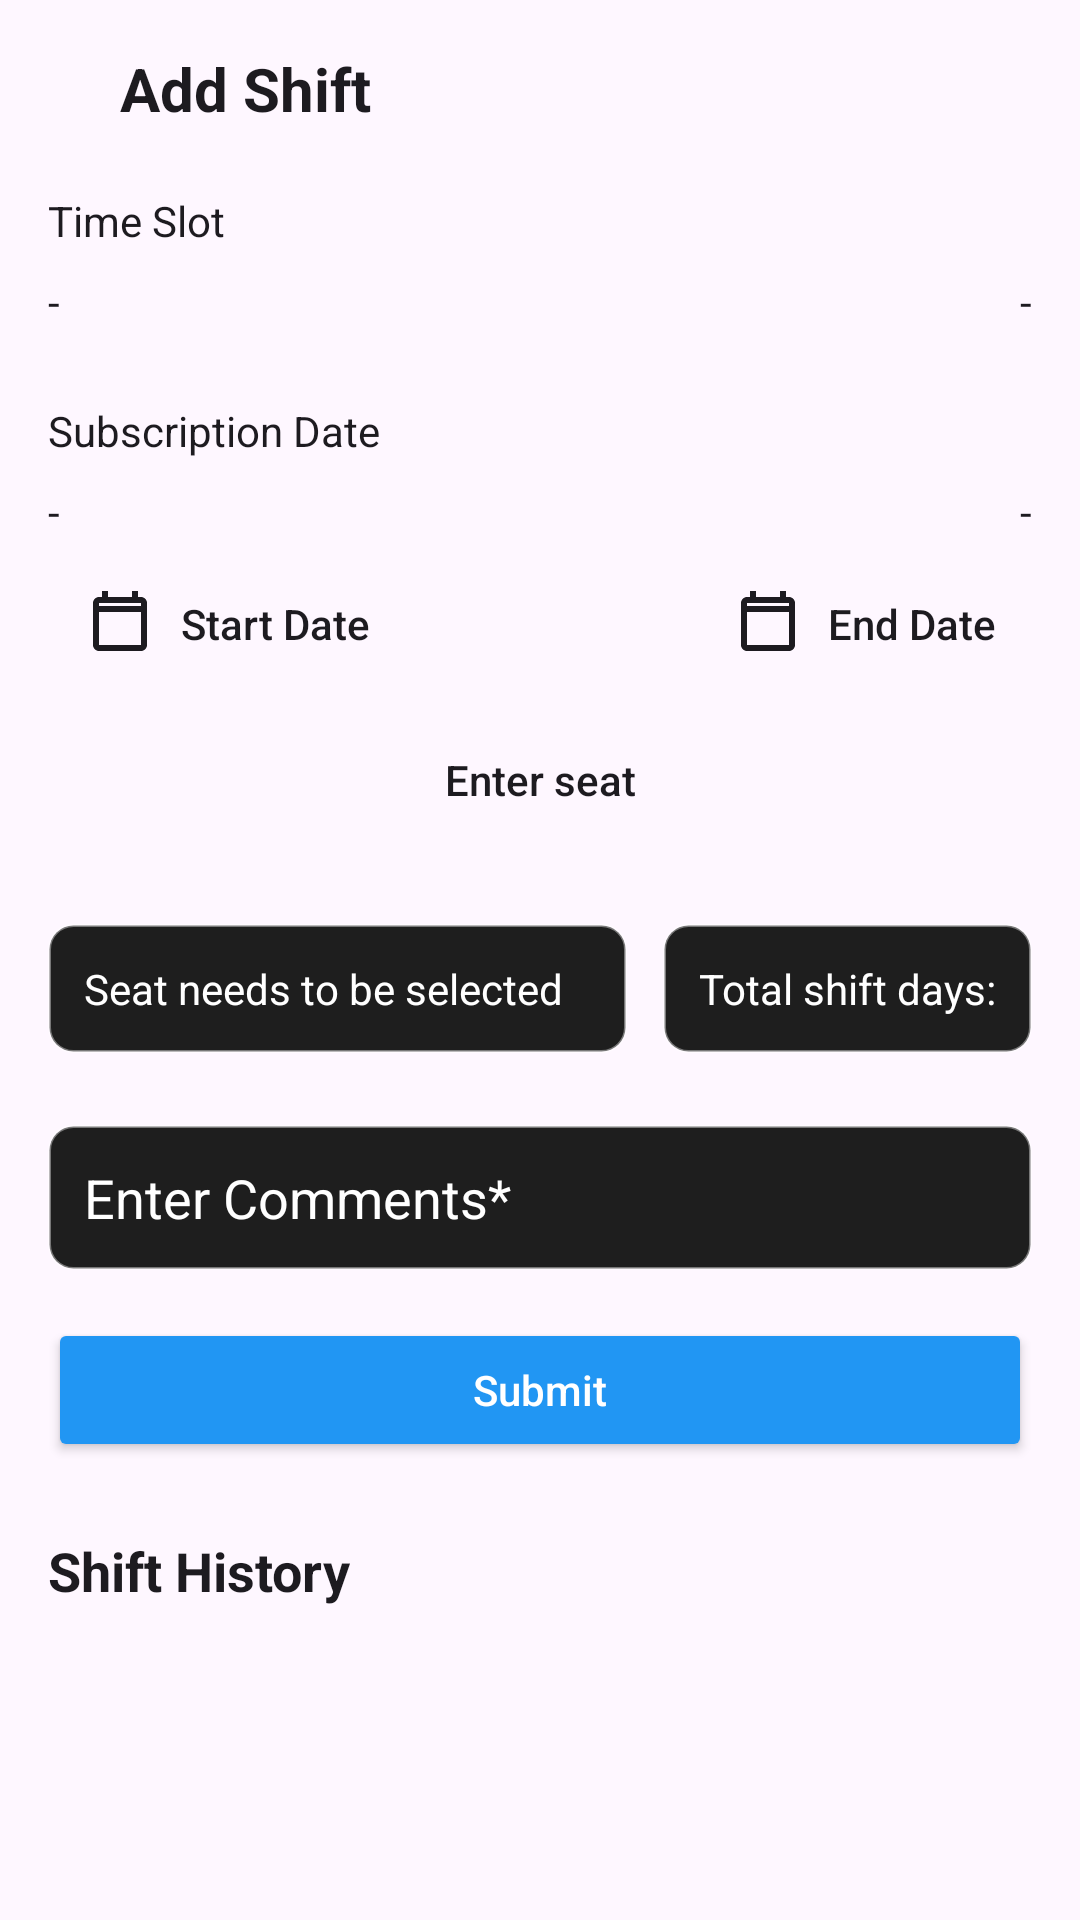

Android layout source for this screen:
<!-- AndroidManifest.xml: application theme Theme.Sentri -->
<!-- res/layout/activity_customer_shift.xml -->
<?xml version="1.0" encoding="utf-8"?>
<androidx.constraintlayout.widget.ConstraintLayout
    xmlns:android="http://schemas.android.com/apk/res/android"
    xmlns:app="http://schemas.android.com/apk/res-auto"
    android:background="?attr/colorSurface"
    android:padding="16dp"
    android:layout_width="match_parent"
    android:fitsSystemWindows="true"
    android:layout_height="match_parent">

    
    <ImageView
        android:id="@+id/backButton"
        android:layout_width="24dp"
        android:layout_height="24dp"
        android:src="@drawable/arrow_back"
        android:contentDescription="Back"
        app:layout_constraintTop_toTopOf="parent"
        app:layout_constraintStart_toStartOf="parent"/>

    
    <TextView
        android:id="@+id/tvCustomerId"
        android:layout_width="0dp"
        android:layout_height="wrap_content"
        android:text="Add Shift"
        android:textSize="20sp"
        android:textStyle="bold"
        android:textColor="?attr/colorOnSurface"
        app:layout_constraintBaseline_toBaselineOf="@id/backButton"
        app:layout_constraintStart_toEndOf="@id/backButton"
        app:layout_constraintEnd_toEndOf="parent"/>

    
    <TextView
        android:id="@+id/tvTimeSlotLabel"
        android:layout_width="wrap_content"
        android:layout_height="wrap_content"
        android:text="Time Slot"
        android:textSize="14sp"
        android:textColor="?attr/colorOnSurface"
        android:layout_marginTop="24dp"
        app:layout_constraintTop_toBottomOf="@id/backButton"
        app:layout_constraintStart_toStartOf="parent"/>

    
    <TextView
        android:id="@+id/tvStartTimeValue"
        android:layout_width="wrap_content"
        android:layout_height="wrap_content"
        android:text="-"
        android:textSize="14sp"
        android:textColor="?attr/colorOnSurface"
        android:layout_marginTop="8dp"
        app:layout_constraintTop_toBottomOf="@id/tvTimeSlotLabel"
        app:layout_constraintStart_toStartOf="parent"/>

    
    <TextView
        android:id="@+id/tvEndTimeValue"
        android:layout_width="wrap_content"
        android:layout_height="wrap_content"
        android:text="-"
        android:textSize="14sp"
        android:textColor="?attr/colorOnSurface"
        android:layout_marginTop="8dp"
        app:layout_constraintTop_toBottomOf="@id/tvTimeSlotLabel"
        app:layout_constraintEnd_toEndOf="parent"/>

    
    <TextView
        android:id="@+id/tvSubscriptionDateLabel"
        android:layout_width="wrap_content"
        android:layout_height="wrap_content"
        android:text="Subscription Date"
        android:textSize="14sp"
        android:textColor="?attr/colorOnSurface"
        android:layout_marginTop="24dp"
        app:layout_constraintTop_toBottomOf="@+id/tvEndTimeValue"
        app:layout_constraintStart_toStartOf="parent"/>

    
    <TextView
        android:id="@+id/tvStartDateValue"
        android:layout_width="wrap_content"
        android:layout_height="wrap_content"
        android:text="-"
        android:textSize="14sp"
        android:textColor="?attr/colorOnSurface"
        android:layout_marginTop="8dp"
        app:layout_constraintTop_toBottomOf="@id/tvSubscriptionDateLabel"
        app:layout_constraintStart_toStartOf="parent"/>

    
    <Button
        android:id="@+id/btnStartDate"
        style="@style/Widget.AppCompat.Button.Borderless"
        android:layout_width="wrap_content"
        android:layout_height="wrap_content"
        android:drawableLeft="@drawable/ic_event"
        android:drawableTint="?attr/colorOnSurface"
        android:drawablePadding="8dp"
        android:text="Start Date"
        android:textColor="?attr/colorOnSurface"
        android:textAllCaps="false"
        app:layout_constraintTop_toBottomOf="@id/tvStartDateValue"
        app:layout_constraintStart_toStartOf="@id/tvStartDateValue"
        android:layout_marginTop="4dp"/>

    
    <TextView
        android:id="@+id/tvEndDateValue"
        android:layout_width="wrap_content"
        android:layout_height="wrap_content"
        android:text="-"
        android:textSize="14sp"
        android:textColor="?attr/colorOnSurface"
        android:layout_marginTop="8dp"
        app:layout_constraintTop_toBottomOf="@id/tvSubscriptionDateLabel"
        app:layout_constraintEnd_toEndOf="parent"/>

    
    <Button
        android:id="@+id/btnEndDate"
        style="@style/Widget.AppCompat.Button.Borderless"
        android:layout_width="wrap_content"
        android:layout_height="wrap_content"
        android:drawableLeft="@drawable/ic_event"
        android:drawableTint="?attr/colorOnSurface"
        android:drawablePadding="8dp"
        android:text="End Date"
        android:textColor="?attr/colorOnSurface"
        android:textAllCaps="false"
        app:layout_constraintTop_toBottomOf="@id/tvEndDateValue"
        app:layout_constraintEnd_toEndOf="@id/tvEndDateValue"
        android:layout_marginTop="4dp"/>

    
    <Button
        android:id="@+id/enterSeat"
        style="@style/Widget.AppCompat.Button.Borderless"
        android:layout_width="wrap_content"
        android:layout_height="wrap_content"
        android:text="Enter seat"
        android:textColor="?attr/colorOnSurface"
        android:textAllCaps="false"
        app:layout_constraintTop_toBottomOf="@id/btnEndDate"
        app:layout_constraintStart_toStartOf="parent"
        app:layout_constraintEnd_toEndOf="parent"
        android:layout_marginTop="4dp"/>

    <LinearLayout
        android:id="@+id/layoutSeatAndDays"
        android:layout_width="0dp"
        android:layout_height="wrap_content"
        android:layout_marginTop="24dp"
        android:gravity="center_vertical"
        android:orientation="horizontal"
        app:layout_constraintTop_toBottomOf="@id/enterSeat"
        app:layout_constraintStart_toStartOf="parent"
        app:layout_constraintEnd_toEndOf="parent">

        <TextView
            android:id="@+id/tvSeat"
            android:layout_width="0dp"
            android:layout_height="wrap_content"
            android:layout_weight="1"
            android:background="@drawable/bg_round_edittext"
            android:inputType="none"
            android:padding="12dp"
            android:text="Seat needs to be selected"
            android:textColor="@android:color/white" />

        <TextView
            android:id="@+id/tvShiftDayCount"
            android:layout_width="wrap_content"
            android:layout_height="wrap_content"
            android:layout_marginStart="12dp"
            android:background="@drawable/bg_round_edittext"
            android:padding="12dp"
            android:text="Total shift days:"
            android:textColor="@android:color/white" />
    </LinearLayout>

    
    <EditText
        android:id="@+id/etComments"
        android:layout_width="0dp"
        android:layout_height="wrap_content"
        android:hint="Enter Comments*"
        android:textColorHint="@android:color/white"
        android:inputType="text"
        android:layout_marginTop="24dp"
        android:padding="12dp"
        android:background="@drawable/bg_round_edittext"
        android:textColor="@android:color/white"
        app:layout_constraintTop_toBottomOf="@id/layoutSeatAndDays"
        app:layout_constraintStart_toStartOf="parent"
        app:layout_constraintEnd_toEndOf="parent"/>

    
    <Button
        android:id="@+id/btnSubmit"
        android:layout_width="0dp"
        android:layout_height="48dp"
        android:text="Submit"
        android:textAllCaps="false"
        android:textColor="@android:color/white"
        android:backgroundTint="#2196F3"
        android:layout_marginTop="16dp"
        app:layout_constraintTop_toBottomOf="@id/etComments"
        app:layout_constraintStart_toStartOf="parent"
        app:layout_constraintEnd_toEndOf="parent"/>

    
    <TextView
        android:id="@+id/tvHistoryTitle"
        android:layout_width="wrap_content"
        android:layout_height="wrap_content"
        android:text="Shift History"
        android:textSize="18sp"
        android:textStyle="bold"
        android:textColor="?attr/colorOnSurface"
        android:layout_marginTop="24dp"
        app:layout_constraintTop_toBottomOf="@id/btnSubmit"
        app:layout_constraintStart_toStartOf="parent"/>

    
    <androidx.recyclerview.widget.RecyclerView
        android:id="@+id/recyclerShiftHistory"
        android:layout_width="0dp"
        android:layout_height="0dp"
        android:layout_marginTop="12dp"
        app:layout_constraintTop_toBottomOf="@id/tvHistoryTitle"
        app:layout_constraintBottom_toBottomOf="parent"
        app:layout_constraintStart_toStartOf="parent"
        app:layout_constraintEnd_toEndOf="parent"/>
</androidx.constraintlayout.widget.ConstraintLayout>
<!-- resources referenced by this layout -->
<resources>
  <!-- drawable bg_round_edittext (drawable) -->
  <shape xmlns:android="http://schemas.android.com/apk/res/android" android:shape="rectangle">
      <solid android:color="#1E1E1E"/>
      <corners android:radius="8dp"/>
      <stroke android:width="1dp" android:color="#66FFFFFF"/>
  </shape>
  <!-- drawable ic_event (drawable) -->
  <?xml version="1.0" encoding="utf-8"?>
  
  <vector xmlns:android="http://schemas.android.com/apk/res/android"
      android:width="24dp"
      android:height="24dp"
      android:viewportWidth="24"
      android:viewportHeight="24">
      <path
          android:fillColor="#FFFFFFFF"
          android:pathData="M19,3h-1V1h-2v2H8V1H6v2H5c-1.1,0-2,0.9-2,2v14c0,1.1,0.9,2,2,2h14c1.1,0,2-0.9,2-2V5
              c0-1.1-0.9-2-2-2zM19,19H5V8h14v11zM19,6H5V5h14v1z"/>
  </vector>
  <style name="Theme.Sentri" parent="Base.Theme.Sentri" />
  <style name="Base.Theme.Sentri" parent="Theme.Material3.DayNight.NoActionBar">
          
          
      </style>
</resources>
